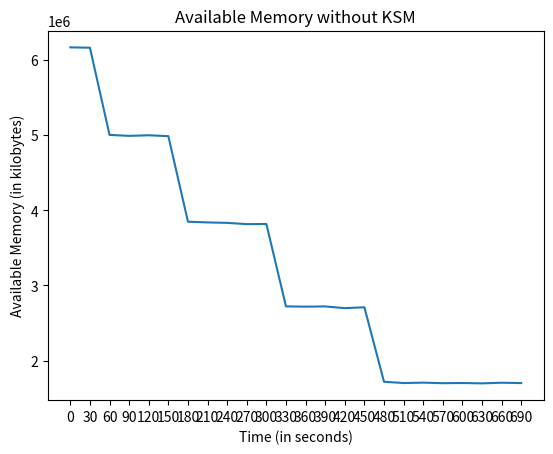

Write the Python code that produced this figure.
import matplotlib.pyplot as plt
l1=[i for i in range(1,201)]
l2=[13291680,33109877,16383373,355748785,329451923,433331669,385185663,413310034,419873284,459146153,460822185,501378673,515613480,525550585,562511486,570711258,608707491,615836378,645295043,636224290,648406851,633881769,683988916,686833720,668877701,703820287,717530587,706915217,725509092,730122041,733108180,755903567,730341701,776812226,780765826,752813059,804545882,778130177,776184793,804988229,798513894,824790285,821397181,882359606,820707420,821520459,839664825,865218341,852024767,835533997,871845190,860961168,869323662,863215936,890174941,883283882,876343020,907670374,884240455,871702593,900864145,908254763,908555012,906521400,903400646,913687739,931757426,933812617,971657233,943722000,923236976,939836182,930751826,940258694,965047866,920454351,980583119,955727900,950721683,945920410,965222252,967150320,961594607,958915490,980578155,966552515,973243821,973119015,944098526,965528196,982002410,984468857,994705626,977149005,1050417707,979782074,964021311,985194486,978668293,974179160,964025422,976507511,971872082,968048512,995038768,995342158,963688403,975483116,999892915,996050012,1002291879,998727679,996810995,976029865,999636970,1004273860,993538790,1003400042,1010051286,1041228951,989226615,1009579854,1001282085,1003604217,985032165,1009768585,992766730,1007986182,1015497867,984644608,991901606,1009775646,1000986868,998849077,1016047383,1008616301,1030314929,1020173837,1003334420,1022097196,1019009420,1056739726,1033919552,1025631756,1033800002,1117678091,1022608910,1081606334,1017363603,1015361537,1045619769,1038756592,1034634017,1068917889,1049728286,1015091374,1037503502,1009477633,1028852860,1073970930,1015378246,1092708905,1021367241,1020811033,1052621385,1025319542,1056168704,1026218298,1007357251,1064923546,1028799016,1015038977,1073048835,1020381736,1008358618,1022894729,1027299384,1012082350,1017782542,1011969166,1028515614,1032712355,1047120831,1041747036,1078366604,1060640102,1041556657,1036862188,1048032794,1062019525,1037869230,1046803070,1044300376,1061141992,1028855478,1050106841,1034338905,1067386563,1053735490,1037246997]
l3=[i for i in range(1,38)]
l4=[35146809,175862373,275599279,555823022,538265334,584633885,687892963,703944341,689434605,760998259,780115640,872706906,827352825,837287500,879484437,894883788,891593177,936929623,919808265,938039535,999188676,972745219,992101508,984442724,1088125820,995341425,1010684144,1037598948,1012769982,1023793940,1071408526,1047102061,1038684319,1099001098,1062949740,1061498735,1064363087,1102565132,1079811387,1089080045,1156571063,1077748404,1067738974,1084202320,1132150880,1092211619,1091447784,1088018065,1104278549,1113335458,1128301862,1115109333,1106128776,1088279778,1168733655,1108759416,1128510449,1124936248,1130840409,1129102572,1128634687,1136165747,1180777652,1202604534,1129879224,1127324528,1119406799,1126960791,1130821493,1136483187,1171804002,1140539463,1136270767,1155849712,1160132329,1147976943,1148787020,1158298377,1166634805,1155561451,1149620295,1148432092,1169734182,1166910016,1163703416,1155189317,1159865724,1177123590,1175228678,1178548741,1182405851,1181302207,1166794641,1169916955,1167960918,1174086876,1175104782,1173243599,1193570959,1240708784,1801175133,1198067661,1174845123,1185926123,1180670400,1177542173,1183857311,1203481970,1182512796,1182392396,1181924538,1192148505,1189450425,1216339266,1268258835,1194124027,1188018289,1257358270,1194122763,1187064363,1193795628,1304247450,1206034482,1202675324,1200627339,1201572968,1180317368,1194154532,1239292148,1200113421,1180599093,1192568983,1199625797,1181513192,1189553279,1174276213,1201260062,1183960126,1214759665,1206437191,1193412308,1206082939,1200877833,1201521380,1196843934,1196704164,1186747698,1196361149,1275817116,1302356685,1429157225,1185604819,1311341073,1265687085,1647782004,1209458330,1186626721,1200029535,1208230792,1193232922,1201634086,1193412158,1226123225,1183911206,1190514193,1195149022,1198061189,1213127802,1226028894,1214697511,1208444837,1213911230,1213011630,1236773433,1210907393,1209528390,1303086484,1165019061,1217520911,1224498956,1222603873,1306669434,1232736015,1219334110,1215945331,1299920291,1231265812,1203566040,1242549951,1233692180,1276191231,1228072778,1239844862,1229065221,1228395366,1220647623,1282349339,1223992754,1221572431,1320369464,1257975816,1229438231,1227643792,1239503660,1306899210,1238108813,1237073985,1249831606,1233745864,1232684176,1237211528,1241831496,1283665356,1269999286,1258393869,1225318623,1234688888,1320199762,1230406793,1302068979,1308890656,1238255004,1248653041,1335915316,1258649257,1253910132,1254216453,1254781013,1319678437,1251009499,1245359075,1261053154,1249673625,1239963531,1269707870,1251419874,1385991625,1249130887,1265713210,1270106243,1258767313,1257333792,1259698208,1249589512,1281959372,1354995791,1245317437,1267021377,1273540836,1307352023]
available_memory_without_ksm=[6169080,6164504,5004024,4990988,4998904,4987248,3848284,3838816,3833000,3816108,3818200,2721092,2717672,2720776,2697752,2709524,1718024,1700956,1706240,1699052,1701440,1696740,1705096,1700596]

available_mem_with_ksm=[6115460,6117252,5000692,5121756,5125192,5113580,5136888,5126772,4006324,4191528,4360236,4408088,4477512,4518040,4528336,4476716,4547380,4498068,4504532,4524592,3550032,3655796,3825732,3906056,3890924,3905976,3889840,3922332,3874248,2806916,3045944,3046736,3248032,3342184,3272092,3298692,3343472]
l5=[i*30 for i in range(len(available_memory_without_ksm))]
mem_free_with_ksm=[2740936,2739220,806488,924420,857340,846164,868884,858164,198972,377528,476540,524192,594960,627160,637248,585196,655240,605328,617372,630020,319132,419168,490540,570540,554536,568960,553212,585208,544564,167132,463344,344064,543016,636660,566308,592100,637016]
full_scans=[4,16,18,20,22,24,26,28,30,32,33,34,35,36,37,38,39,40,41,42,44,44,45,46,46,47,48,49,49,50,51,51,52,52,53,53,54,54,55,55,56,57,57]
pages_shared=[0,709,5963,5885,6315,6250,6355,6424,6399,6387,8929,77308,80060,99014,100316,100451,101335,101322,101367,101313,101879,102078,106502,106786,108227,114874,116921,117308,117425,117423,117213,117285,117685,123886,124856,127490,127515,128264,128203,128074,128472,129130,128605]
pages_sharing=[0,19636,54533,53613,53241,53285,53302,53350,53346,65186,105489,177806,177733,197873,199320,199585,200488,200440,200485,198463,197391,264650,319935,325944,335683,344881,347743,348584,348692,345932,339176,418682,433513,451656,452749,460101,460115,459835,459216,454018,454921,459508,456434]
pages_unshared=[0,20016,193058,193840,215882,215684,216755,217738,217651,216761,326013,250042,258212,250941,252050,249989,251447,249407,251681,244978,237278,247092,328435,289170,276222,339468,343237,362978,363962,358716,342401,351777,357142,415389,422838,507452,505665,509508,507133,504721,504080,497440,498580]
pages_volatile=[0,237829,24636,24853,2752,2971,1778,678,794,175171,115230,50608,39671,7848,3990,5651,2406,4507,2143,10922,28128,219790,78738,111716,113926,34835,26157,5188,3979,11994,35268,176446,203652,121061,111549,16949,18697,14385,17440,25179,24518,25914,28373]
general_profit=[0,62624896,205563008,201794688,200270976,200451200,200520832,200717440,200701056,237332032,396556544,692680960,692431104,774924544,780851456,781936896,785635584,785438976,785623296,777341184,772374272,1030655360,1257102720,1281748352,1321577856,1359252864,1370975616,1374420352,1374862720,1363529088,1335885184,1646813312,1704501760,1778815488,1783292416,1813406208,1813463552,1812316672,1809781248,1788490240,1792188928,1810977280,1798386176]
plt.plot(l5, available_memory_without_ksm)
plt.xlabel("Time (in seconds)")
plt.ylabel("Available Memory (in kilobytes)")
plt.xticks(l5,l5)
# plt.ticklabel_format(axis='y', style='plain')
# plt.yticks(available_memory_without_ksm, available_memory_without_ksm)
plt.title("Available Memory without KSM")
plt.show()